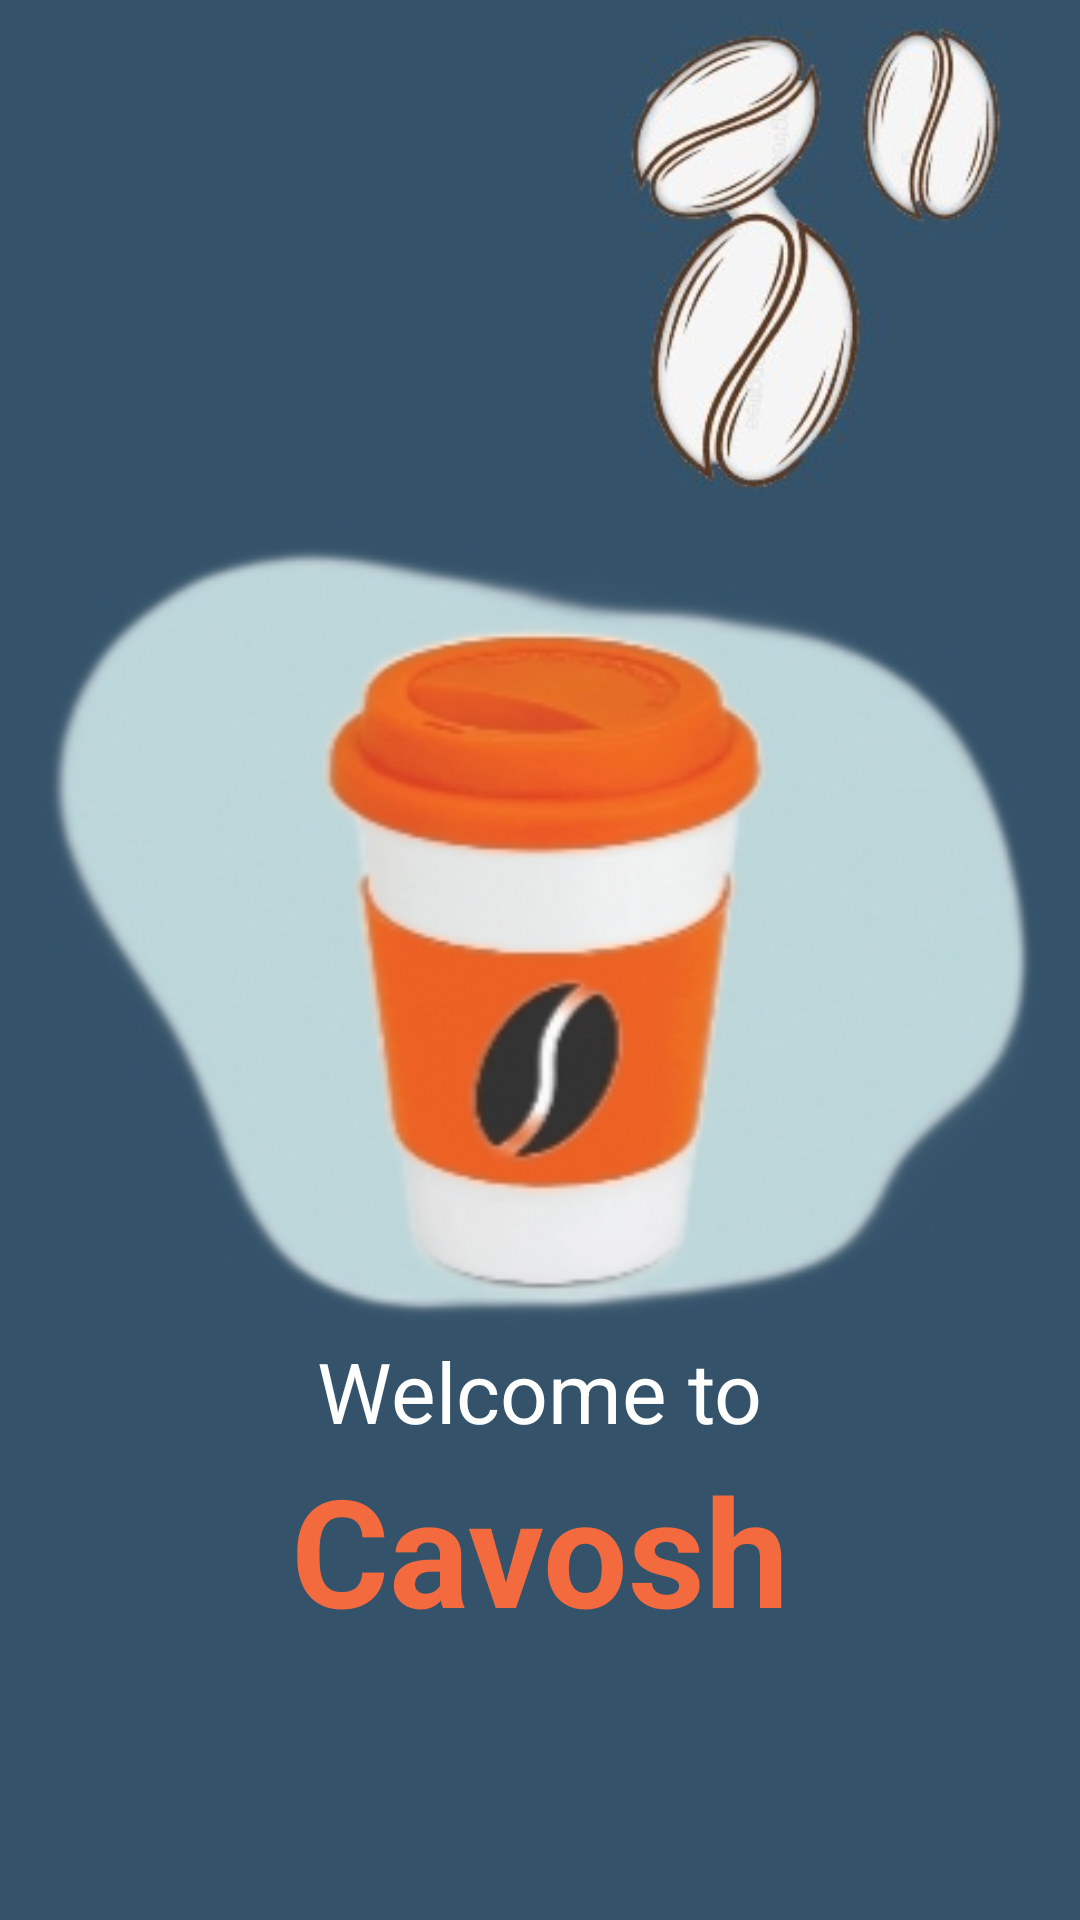

Reconstruct the res/layout file that produces this screen, plus the resources it refers to.
<!-- AndroidManifest.xml: application theme Theme.Cavosh -->
<!-- res/layout/activity_splashscreen.xml -->
<?xml version="1.0" encoding="utf-8"?>
<RelativeLayout xmlns:android="http://schemas.android.com/apk/res/android"
    xmlns:app="http://schemas.android.com/apk/res-auto"
    xmlns:tools="http://schemas.android.com/tools"
    android:layout_width="match_parent"
    android:layout_height="match_parent"
    android:background="#34536A"
    tools:context=".Splashscreen">

    <ImageView
        android:id="@+id/ssimg1"
        android:layout_width="match_parent"
        android:layout_height="wrap_content"
        android:layout_alignParentTop="true"
        android:layout_centerVertical="true"
        android:layout_marginTop="-20dp"
        android:paddingHorizontal="0dp"
        android:src="@drawable/img_6"/>

    <ImageView
        android:id="@+id/ssimg"
        android:layout_width="match_parent"
        android:layout_height="288dp"
        android:layout_alignParentTop="true"
        android:layout_centerVertical="true"
        android:padding="10dp"
        android:layout_marginTop="164dp"
        android:paddingHorizontal="0dp"
        android:src="@drawable/img_8" />

    <TextView
        android:id="@+id/sstxt1"
    android:layout_width="wrap_content"
    android:layout_height="wrap_content"
    android:layout_marginTop="445dp"
    android:layout_centerHorizontal="true"
    android:text="Welcome to"
    android:textSize="28sp"
    android:textColor="@color/white"/>
    <TextView
        android:id="@+id/nameapp"
        android:layout_width="wrap_content"
        android:layout_height="wrap_content"
        android:text="Cavosh"
        android:textSize="50sp"
        android:layout_centerHorizontal="true"
        android:textStyle="bold"
        android:layout_marginTop="483dp"
        android:textColor="#F36A3F"/>

    <Button
        android:id="@+id/ssbtn"
        android:layout_width="190dp"
        android:layout_height="60dp"
        android:layout_below="@id/nameapp"
        android:layout_marginTop="80dp"
        android:layout_centerHorizontal="true"
        android:textColor="@color/white"
        android:backgroundTint="@color/btnclr"
        android:shadowColor="#0A0D1C"
        android:text="Get Started" />

</RelativeLayout>
<!-- resources referenced by this layout -->
<resources>
  <color name="btnclr">#0A0D1C</color>
  <color name="white">#FFFFFFFF</color>
  <!-- drawable img_6: png bitmap (drawable, 54961 bytes) -->
  <!-- drawable img_8: png bitmap (drawable, 51206 bytes) -->
  <style name="Theme.Cavosh" parent="Base.Theme.Cavosh" />
  <style name="Base.Theme.Cavosh" parent="Theme.Material3.DayNight.NoActionBar">
          
          
      </style>
</resources>
